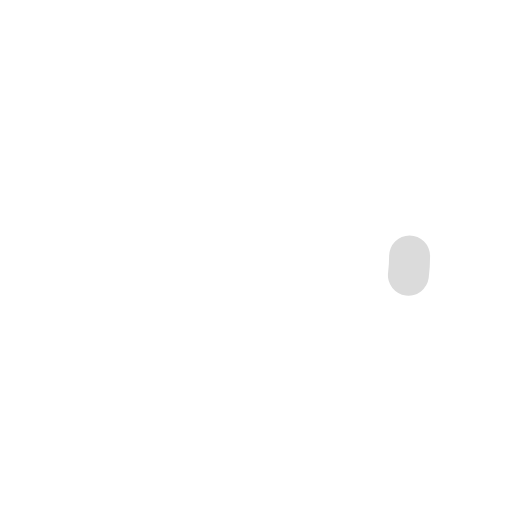
t = 0.00 s
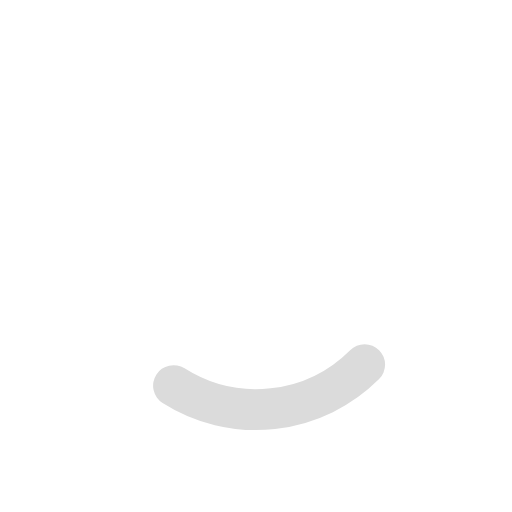
t = 0.25 s
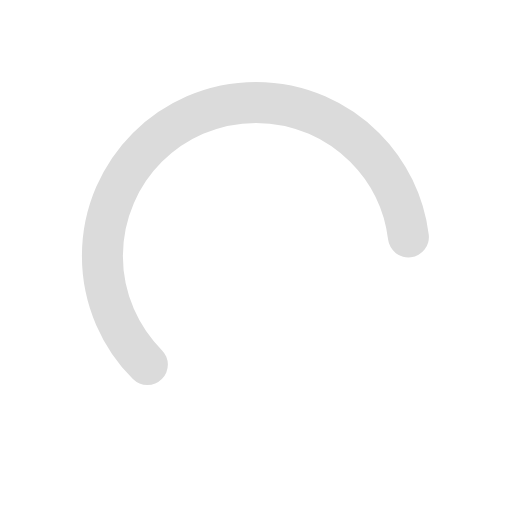
t = 0.75 s
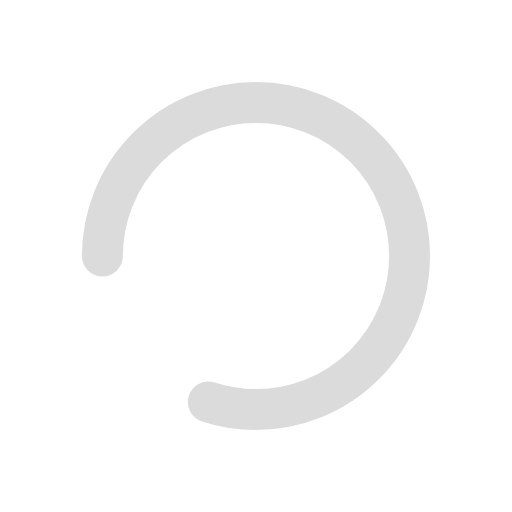
t = 1.00 s
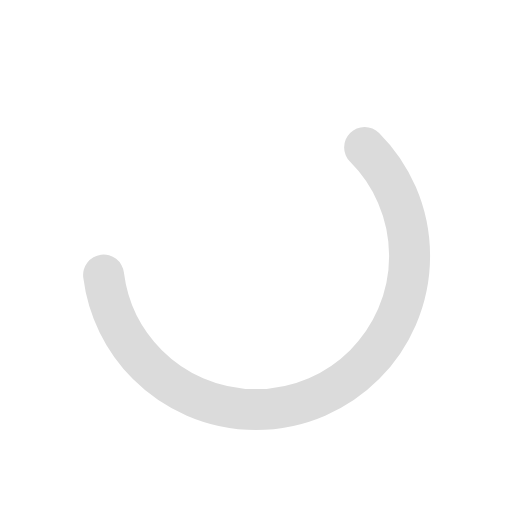
t = 1.25 s
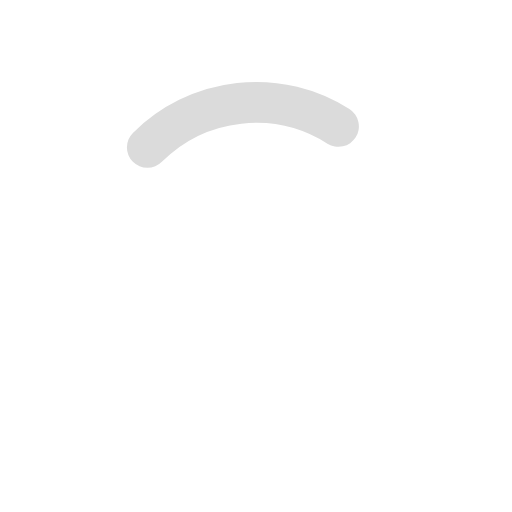
t = 1.75 s

The animated SVG that drew these frames (rendered in a browser with its animation timeline set to each time). Animation: 2 SMIL elements (animate=1,animateTransform=1); one cycle of 2.00 s, repeats indefinitely.

<svg xmlns="http://www.w3.org/2000/svg" width="49px" height="49px" viewBox="0 0 100 100" preserveAspectRatio="xMidYMid" class="lds-ring" style="background: none;"><circle cx="50" cy="50" ng-attr-r="{{config.radius}}" ng-attr-stroke="{{config.base}}" ng-attr-stroke-width="{{config.width}}" fill="none" r="30" stroke="none" stroke-width="10"/><circle cx="50" cy="50" ng-attr-r="{{config.radius}}" ng-attr-stroke="{{config.stroke}}" ng-attr-stroke-width="{{config.innerWidth}}" ng-attr-stroke-linecap="{{config.linecap}}" fill="none" r="30" stroke="#dbdbdb" stroke-width="8" stroke-linecap="round" transform="rotate(111.87 50 50)"><animateTransform attributeName="transform" type="rotate" calcMode="linear" values="0 50 50;180 50 50;720 50 50" keyTimes="0;0.5;1" dur="2s" begin="0s" repeatCount="indefinite"/><animate attributeName="stroke-dasharray" calcMode="linear" values="3.7699111843077517 184.72564803107983;150.79644737231007 37.6991118430775;3.7699111843077517 184.72564803107983" keyTimes="0;0.5;1" dur="2" begin="0s" repeatCount="indefinite"/></circle></svg>